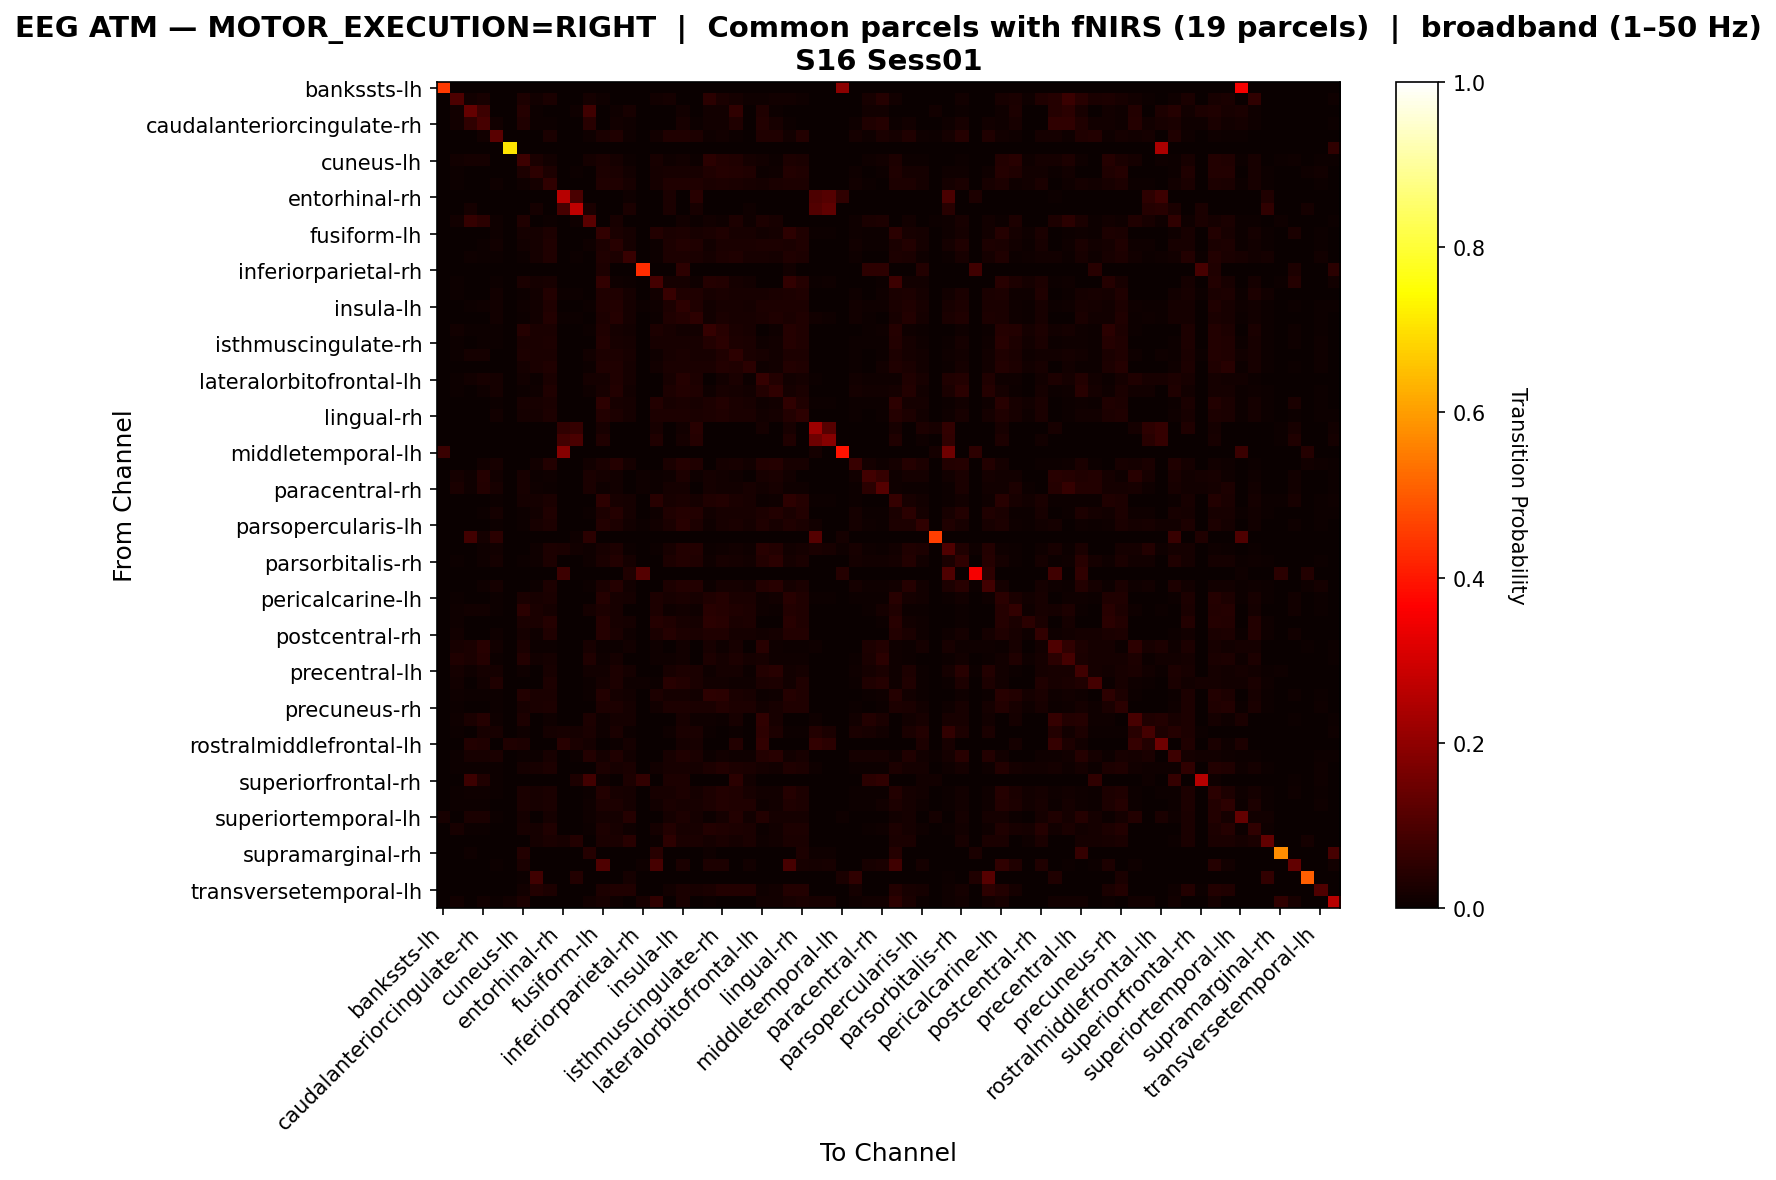

The data file committed next to this chart (first rows):
, bankssts-lh, bankssts-rh, caudalanteriorcingulate-lh, caudalanteriorcingulate-rh, caudalmiddlefrontal-lh, caudalmiddlefrontal-rh, cuneus-lh, cuneus-rh, entorhinal-lh, entorhinal-rh, frontalpole-lh, frontalpole-rh, fusiform-lh, fusiform-rh, inferiorparietal-lh, inferiorparietal-rh, inferiortemporal-lh, inferiortemporal-rh, insula-lh, insula-rh, isthmuscingulate-lh, isthmuscingulate-rh, lateraloccipital-lh
bankssts-lh, 0.453, 0.0, 0.0, 0.0, 0.0, 0.0, 0.0, 0.0, 0.0, 0.0, 0.0, 0.0, 0.0, 0.0, 0.0, 0.0, 0.0, 0.0, 0.0, 0.0, 0.0, 0.0, 0.0
bankssts-rh, 0.0, 0.1005, 0.01361, 0.02234, 0.0, 0.0, 0.03026, 0.01543, 0.02376, 0.0, 0.0, 0.01807, 0.009748, 0.0, 0.0, 0.0, 0.01259, 0.01848, 0.0, 0.0, 0.04813, 0.02559, 0.01848
caudalanteriorcingulate-lh, 0.0, 0.01261, 0.1329, 0.07659, 0.0, 0.0, 0.03914, 0.004893, 0.0, 0.0, 0.008092, 0.08148, 0.0, 0.008092, 0.01976, 0.0, 0.002258, 0.0, 0.01355, 0.0, 0.01261, 0.01261, 0.05758
caudalanteriorcingulate-rh, 0.0, 0.015, 0.05476, 0.09024, 0.01392, 0.0, 0.03334, 0.005088, 0.006828, 0.0, 0.0, 0.04325, 0.001473, 0.01352, 0.009238, 0.0, 0.003749, 0.0, 0.01995, 0.006025, 0.01553, 0.01178, 0.03387
caudalmiddlefrontal-lh, 0.0, 0.0, 0.0, 0.01562, 0.118, 0.0, 0.003604, 0.001802, 0.02372, 0.0, 0.0, 0.009009, 0.02357, 0.03514, 0.01051, 0.0, 0.01261, 0.03303, 0.03514, 0.03063, 0.01171, 0.01201, 0.004805
caudalmiddlefrontal-rh, 0.0, 0.0, 0.0, 0.0, 0.0, 0.704, 0.0, 0.0, 0.0, 0.0, 0.0, 0.0, 0.0, 0.0, 0.0, 0.0, 0.0, 0.0, 0.0, 0.0, 0.0, 0.0, 0.0
cuneus-lh, 0.0, 0.01175, 0.01625, 0.01932, 0.001735, 0.0, 0.07508, 0.02437, 0.01285, 0.0, 0.0, 0.01751, 0.025, 0.01719, 0.005915, 0.0, 0.02342, 0.008991, 0.01412, 0.007098, 0.04897, 0.03896, 0.03446
cuneus-rh, 0.0, 0.007204, 0.002336, 0.003505, 0.001363, 0.0, 0.02969, 0.05189, 0.02862, 0.0, 0.004186, 0.00146, 0.03086, 0.02687, 0.01558, 0.0, 0.01801, 0.02025, 0.02259, 0.02151, 0.03514, 0.04099, 0.03904
entorhinal-lh, 0.0, 0.006893, 0.0, 0.003177, 0.00971, 0.0, 0.00953, 0.01738, 0.05748, 0.0, 0.0, 0.002997, 0.03422, 0.03434, 0.02008, 0.0, 0.01576, 0.03351, 0.0338, 0.03159, 0.02421, 0.03003, 0.02433
entorhinal-rh, 0.0, 0.0, 0.0, 0.0, 0.0, 0.0, 0.0, 0.0, 0.0, 0.261, 0.09535, 0.0, 0.0, 0.0, 0.01152, 0.0, 0.0, 0.02622, 0.0, 0.0437, 0.0, 0.0, 0.0
frontalpole-lh, 0.0, 0.0, 0.01599, 0.0, 0.0, 0.0, 0.0, 0.01755, 0.0, 0.0936, 0.2726, 0.02496, 0.0, 0.0, 0.02457, 0.0, 0.0, 0.02691, 0.0, 0.02301, 0.0, 0.0, 0.0
frontalpole-rh, 0.0, 0.01343, 0.0639, 0.04737, 0.00856, 0.0, 0.03276, 0.002509, 0.007084, 0.0, 0.009445, 0.1181, 0.0, 0.02273, 0.0008855, 0.0, 0.0004427, 0.0, 0.01461, 0.006198, 0.01402, 0.009888, 0.02966
fusiform-lh, 0.0, 0.002355, 0.0, 0.0005632, 0.008141, 0.0, 0.01603, 0.01603, 0.02944, 0.0, 0.0, 0.0, 0.05888, 0.02535, 0.01674, 0.002253, 0.03548, 0.02442, 0.03098, 0.02299, 0.02652, 0.03369, 0.02197
fusiform-rh, 0.0, 0.0, 0.00247, 0.006085, 0.0141, 0.0, 0.01289, 0.01639, 0.03428, 0.0, 0.0, 0.009398, 0.02958, 0.04663, 0.01687, 0.0, 0.007711, 0.03, 0.03832, 0.03494, 0.01506, 0.02494, 0.02657
inferiorparietal-lh, 0.0, 0.0, 0.01071, 0.006974, 0.007268, 0.0, 0.007367, 0.01572, 0.0331, 0.002652, 0.006188, 0.0007858, 0.03251, 0.0277, 0.06984, 0.0, 0.007367, 0.0278, 0.03114, 0.02426, 0.01856, 0.02986, 0.0332
inferiorparietal-rh, 0.0, 0.0, 0.0, 0.0, 0.0, 0.0, 0.0, 0.0, 0.0, 0.0, 0.0, 0.0, 0.03009, 0.0, 0.0, 0.4319, 0.0, 0.0, 0.05229, 0.0, 0.0, 0.0, 0.0
inferiortemporal-lh, 0.0, 0.00518, 0.0008633, 0.002072, 0.006907, 0.0, 0.02547, 0.01597, 0.02305, 0.0, 0.0, 8.6333419666753e-05, 0.06069, 0.0114, 0.006648, 0.0, 0.08711, 0.01675, 0.0183, 0.009928, 0.03997, 0.03626, 0.01597
inferiortemporal-rh, 0.0, 0.00586, 0.0, 0.0, 0.01505, 0.0, 0.007591, 0.01358, 0.03696, 0.004528, 0.004728, 0.0, 0.03163, 0.03343, 0.01871, 0.0, 0.01265, 0.06672, 0.03403, 0.0323, 0.02044, 0.02697, 0.02131
insula-lh, 0.0, 0.0, 0.004042, 0.008477, 0.01314, 0.0, 0.009993, 0.0128, 0.03133, 0.0, 0.0, 0.005782, 0.03351, 0.03565, 0.01746, 0.004098, 0.01156, 0.02857, 0.05288, 0.03245, 0.01258, 0.02178, 0.02335
insula-rh, 0.0, 0.0, 0.0, 0.003206, 0.01419, 0.0, 0.005866, 0.0148, 0.03567, 0.007775, 0.004024, 0.003001, 0.03021, 0.03942, 0.01657, 0.0, 0.007571, 0.03281, 0.03942, 0.0534, 0.01323, 0.02442, 0.02271
isthmuscingulate-lh, 0.0, 0.0153, 0.004325, 0.007359, 0.004906, 0.0, 0.0397, 0.02356, 0.02634, 0.0, 0.0, 0.006003, 0.03396, 0.01653, 0.01246, 0.0, 0.02989, 0.02033, 0.01485, 0.01291, 0.06481, 0.04512, 0.02395
isthmuscingulate-rh, 0.0, 0.006906, 0.003731, 0.004789, 0.004455, 0.0, 0.02729, 0.02356, 0.02824, 0.0, 0.0, 0.00362, 0.03687, 0.02339, 0.01704, 0.0, 0.02328, 0.02289, 0.02194, 0.02027, 0.03859, 0.04767, 0.0279
lateraloccipital-lh, 0.0, 0.005622, 0.0192, 0.01598, 0.002274, 0.0, 0.02748, 0.0252, 0.0259, 0.0, 0.0, 0.01282, 0.02735, 0.02824, 0.02122, 0.0, 0.01169, 0.02047, 0.02653, 0.02129, 0.02306, 0.03139, 0.05173
lateraloccipital-rh, 0.0, 0.003515, 0.0, 0.0004087, 0.001962, 0.0, 0.01872, 0.02681, 0.03179, 0.0, 0.001716, 0.005558, 0.03335, 0.03245, 0.01831, 0.0, 0.0143, 0.02477, 0.02673, 0.02583, 0.02673, 0.03645, 0.03343
lateralorbitofrontal-lh, 0.0, 0.003923, 0.01411, 0.0215, 0.01765, 0.0, 0.01463, 0.004451, 0.02354, 0.0, 0.0, 0.01622, 0.01712, 0.03455, 0.01614, 0.0, 0.0, 0.02233, 0.03983, 0.02806, 0.003847, 0.01237, 0.02346
lateralorbitofrontal-rh, 0.0, 0.0048, 0.002362, 0.01128, 0.01783, 0.0, 0.007085, 0.008761, 0.03276, 0.0, 0.0, 0.01105, 0.02331, 0.03824, 0.01333, 0.0, 0.002666, 0.02857, 0.03695, 0.03474, 0.009447, 0.01981, 0.01707
lingual-lh, 0.0, 0.003464, 0.0008789, 0.001499, 0.005429, 0.0, 0.01985, 0.01985, 0.02704, 0.0, 0.0, 0.0004136, 0.05299, 0.02254, 0.01747, 0.001137, 0.0366, 0.02208, 0.02657, 0.01965, 0.03107, 0.03816, 0.02539
lingual-rh, 0.0, 0.002839, 0.0, 0.0006815, 0.01437, 0.0, 0.01795, 0.01902, 0.02908, 0.0, 0.0, 0.0, 0.03816, 0.03038, 0.01681, 0.0, 0.02754, 0.02805, 0.02874, 0.02697, 0.02777, 0.03504, 0.02561
medialorbitofrontal-lh, 0.0, 0.0, 0.0, 0.0, 0.0, 0.0, 0.0, 0.0, 0.0, 0.05745, 0.06463, 0.0, 0.02062, 0.0, 0.0, 0.0, 0.02062, 0.0, 0.01483, 0.04355, 0.0, 0.0, 0.0
medialorbitofrontal-rh, 0.0, 0.0, 0.0, 0.0, 0.0, 0.0, 0.0, 0.0, 0.0, 0.08426, 0.09745, 0.0, 0.03298, 0.0, 0.0, 0.0, 0.03298, 0.0, 0.01739, 0.04198, 0.0, 0.0, 0.0
middletemporal-lh, 0.07373, 0.0, 0.0, 0.0, 0.0, 0.0, 0.0, 0.0, 0.0, 0.1863, 0.0, 0.0, 0.0, 0.0, 0.0, 0.0, 0.0, 0.0, 0.0, 0.0, 0.0, 0.0, 0.0
middletemporal-rh, 0.0, 0.0, 0.0, 0.0146, 0.02069, 0.0, 0.002434, 0.01513, 0.03547, 0.0, 0.0, 0.01408, 0.02677, 0.03999, 0.01756, 0.0, 0.0001739, 0.02417, 0.03999, 0.03442, 0.002608, 0.01599, 0.02034
paracentral-lh, 0.0, 0.01746, 0.01035, 0.04063, 0.01174, 0.0, 0.01977, 0.006025, 0.0102, 0.0, 0.0, 0.02657, 0.01746, 0.01421, 0.0, 0.01128, 0.006643, 0.00896, 0.03121, 0.009269, 0.01808, 0.01375, 0.008342
paracentral-rh, 0.0, 0.0248, 0.009119, 0.0355, 0.02067, 0.0, 0.02261, 0.008024, 0.004863, 0.0, 0.0, 0.02444, 0.01058, 0.01374, 0.0, 0.008875, 0.007781, 0.01568, 0.01751, 0.001459, 0.01799, 0.0141, 0.01228
parahippocampal-lh, 0.0, 0.003613, 0.0009564, 0.001594, 0.005792, 0.0, 0.01897, 0.01897, 0.02614, 0.0, 0.0, 0.0004782, 0.0509, 0.02152, 0.01642, 0.0002125, 0.04676, 0.02104, 0.02471, 0.01854, 0.03268, 0.03677, 0.02439
parahippocampal-rh, 0.0, 0.0005602, 0.0, 0.006513, 0.01611, 0.0, 0.005672, 0.01317, 0.03494, 0.0, 0.0, 0.006303, 0.02899, 0.04104, 0.01681, 0.0, 0.01141, 0.03186, 0.04111, 0.03894, 0.01239, 0.02304, 0.02129
parsopercularis-lh, 0.0, 0.0, 0.0, 0.001625, 0.007801, 0.0, 0.00726, 0.01983, 0.0298, 0.0, 0.0, 0.0013, 0.03857, 0.0298, 0.01203, 0.005959, 0.01463, 0.02568, 0.04312, 0.0298, 0.0117, 0.02124, 0.02438
parsopercularis-rh, 0.0, 0.0, 0.08277, 0.0179, 0.04698, 0.0, 0.0, 0.0, 0.0, 0.0, 0.01119, 0.04698, 0.0, 0.0, 0.0, 0.0, 0.0, 0.0, 0.0, 0.0, 0.0, 0.0, 0.0
parsorbitalis-lh, 0.0, 0.001848, 0.0, 0.008419, 0.01222, 0.0, 0.003285, 0.009856, 0.02803, 0.02536, 0.01242, 0.008111, 0.02023, 0.0309, 0.00729, 0.0, 0.004107, 0.02125, 0.03614, 0.0385, 0.00462, 0.01119, 0.01448
parsorbitalis-rh, 0.0, 0.005421, 0.002418, 0.01099, 0.01897, 0.0, 0.005861, 0.007985, 0.03011, 0.0, 0.0, 0.01077, 0.02388, 0.03824, 0.01597, 0.0, 0.0008791, 0.02784, 0.037, 0.03487, 0.0107, 0.02066, 0.01692
parstriangularis-lh, 0.0, 0.0, 0.0, 0.0, 0.0, 0.0, 0.0, 0.0, 0.0, 0.0747, 0.0, 0.0, 0.0, 0.0, 0.03287, 0.1096, 0.0, 0.0, 0.0, 0.0, 0.0, 0.0, 0.0
parstriangularis-rh, 0.0, 0.0007506, 0.0, 0.00784, 0.01952, 0.0, 0.002335, 0.007506, 0.03078, 0.000834, 0.0, 0.00759, 0.02369, 0.04003, 0.01368, 0.0, 0.002002, 0.02969, 0.03862, 0.0362, 0.005088, 0.0166, 0.01651
pericalcarine-lh, 0.0, 0.005423, 0.002765, 0.003403, 0.004679, 0.0, 0.02414, 0.02286, 0.02696, 0.0, 0.0, 0.002286, 0.04184, 0.02265, 0.01707, 0.000319, 0.02786, 0.02217, 0.02595, 0.01967, 0.03387, 0.04163, 0.02669
pericalcarine-rh, 0.0, 0.01037, 0.01233, 0.01257, 0.005389, 0.0, 0.04744, 0.02654, 0.01568, 0.0, 0.0, 0.01666, 0.03078, 0.02074, 0.003593, 0.0, 0.02907, 0.01053, 0.01192, 0.009717, 0.04466, 0.04205, 0.03356
postcentral-lh, 0.0, 0.008392, 0.0, 0.001305, 0.0, 0.0, 0.02387, 0.02387, 0.04047, 0.0, 0.0, 0.0, 0.0401, 0.02126, 0.01884, 0.0, 0.03935, 0.03282, 0.02126, 0.01809, 0.04886, 0.04383, 0.02536
postcentral-rh, 0.0, 0.01293, 0.0, 0.0, 0.009541, 0.0, 0.01695, 0.009541, 0.03335, 0.0, 0.0, 0.0, 0.04085, 0.02697, 0.01104, 0.0, 0.02626, 0.04006, 0.02791, 0.02657, 0.03343, 0.03477, 0.01798
posteriorcingulate-lh, 0.0, 0.0224, 0.02389, 0.04575, 0.01216, 0.0, 0.02687, 0.004692, 0.006292, 0.002133, 0.0, 0.02122, 0.005545, 0.005332, 0.01322, 0.0, 0.009598, 0.001493, 0.01461, 0.0, 0.02272, 0.01152, 0.02272
posteriorcingulate-rh, 0.0, 0.03442, 0.02438, 0.0392, 0.006502, 0.0, 0.03605, 0.01195, 0.01721, 0.0, 0.0, 0.03155, 0.009275, 0.01597, 0.003634, 0.0, 0.01109, 0.01109, 0.01348, 0.003729, 0.02783, 0.01673, 0.02802
precentral-lh, 0.0, 0.01754, 0.009391, 0.01863, 0.01754, 0.0, 0.01063, 0.003027, 0.02158, 0.0, 0.0, 0.01335, 0.01544, 0.03019, 0.01723, 0.0, 0.001552, 0.02033, 0.02996, 0.02662, 0.01071, 0.01575, 0.01607
precentral-rh, 0.0, 0.01557, 0.0, 0.01248, 0.03222, 0.0, 0.0, 0.0, 0.0298, 0.0, 0.0, 0.004027, 0.01705, 0.02927, 0.01128, 0.008055, 0.005638, 0.04457, 0.03732, 0.02537, 0.01235, 0.01302, 0.008592
precuneus-lh, 0.0, 0.009987, 0.004491, 0.007641, 0.004491, 0.0, 0.03525, 0.02399, 0.02373, 0.0, 0.0, 0.006233, 0.03646, 0.0179, 0.01421, 0.0, 0.0307, 0.01729, 0.01615, 0.01414, 0.05214, 0.04759, 0.0256
precuneus-rh, 0.0, 0.005876, 0.002967, 0.003665, 0.007446, 0.0, 0.0199, 0.0242, 0.03037, 0.0, 0.0, 0.003898, 0.03118, 0.03118, 0.01728, 0.0, 0.01326, 0.02897, 0.02903, 0.02711, 0.02565, 0.03519, 0.03089
rostralanteriorcingulate-lh, 0.0, 0.008481, 0.02686, 0.04151, 0.01105, 0.0, 0.02776, 0.0, 0.009766, 0.0, 0.0, 0.03045, 0.007839, 0.01786, 0.01683, 0.0, 0.000514, 0.001928, 0.02236, 0.008995, 0.008995, 0.005397, 0.023
rostralanteriorcingulate-rh, 0.0, 0.005668, 0.0001718, 0.02027, 0.02044, 0.0, 0.008245, 0.002576, 0.01907, 0.02199, 0.01735, 0.0237, 0.01048, 0.02353, 0.007214, 0.0, 0.0, 0.008588, 0.02353, 0.02456, 0.006355, 0.001546, 0.004122
rostralmiddlefrontal-lh, 0.0, 0.0, 0.03683, 0.03438, 0.0, 0.03214, 0.0279, 0.0, 0.0, 0.04308, 0.02478, 0.01763, 0.0, 0.006027, 0.01786, 0.0, 0.0, 0.0, 0.01607, 0.02232, 0.0, 0.0, 0.03616
rostralmiddlefrontal-rh, 0.0, 0.005829, 0.02342, 0.01967, 0.02436, 0.0, 0.00739, 0.005725, 0.02228, 0.0, 0.006662, 0.03851, 0.01613, 0.03362, 0.01312, 0.0, 0.0, 0.02113, 0.03175, 0.02706, 0.006245, 0.01332, 0.01124
superiorfrontal-lh, 0.0, 0.007604, 0.004269, 0.005069, 0.004936, 0.0, 0.01894, 0.02294, 0.02755, 0.0, 0.0, 0.003668, 0.02875, 0.02248, 0.02428, 0.0, 0.01207, 0.02181, 0.02081, 0.01874, 0.02855, 0.03668, 0.02748
superiorfrontal-rh, 0.0, 0.0, 0.07631, 0.03511, 0.004213, 0.0, 0.0, 0.0, 0.0, 0.0, 0.02996, 0.08567, 0.008427, 0.0, 0.0309, 0.05899, 0.0, 0.02996, 0.02996, 0.0, 0.0, 0.0, 0.04869
superiorparietal-lh, 0.0, 0.005445, 0.009145, 0.009779, 0.003964, 0.0, 0.02543, 0.02051, 0.02543, 0.0, 0.0, 0.006026, 0.0369, 0.02252, 0.01908, 0.002432, 0.02225, 0.02109, 0.03076, 0.01861, 0.02865, 0.03531, 0.03156
superiorparietal-rh, 0.0, 0.007443, 0.00738, 0.006942, 0.002877, 0.0, 0.02658, 0.02302, 0.02721, 0.0, 0.0, 0.01007, 0.02839, 0.02915, 0.01576, 0.0, 0.01407, 0.02639, 0.02252, 0.02064, 0.02789, 0.03615, 0.03359
... 8 more rows
